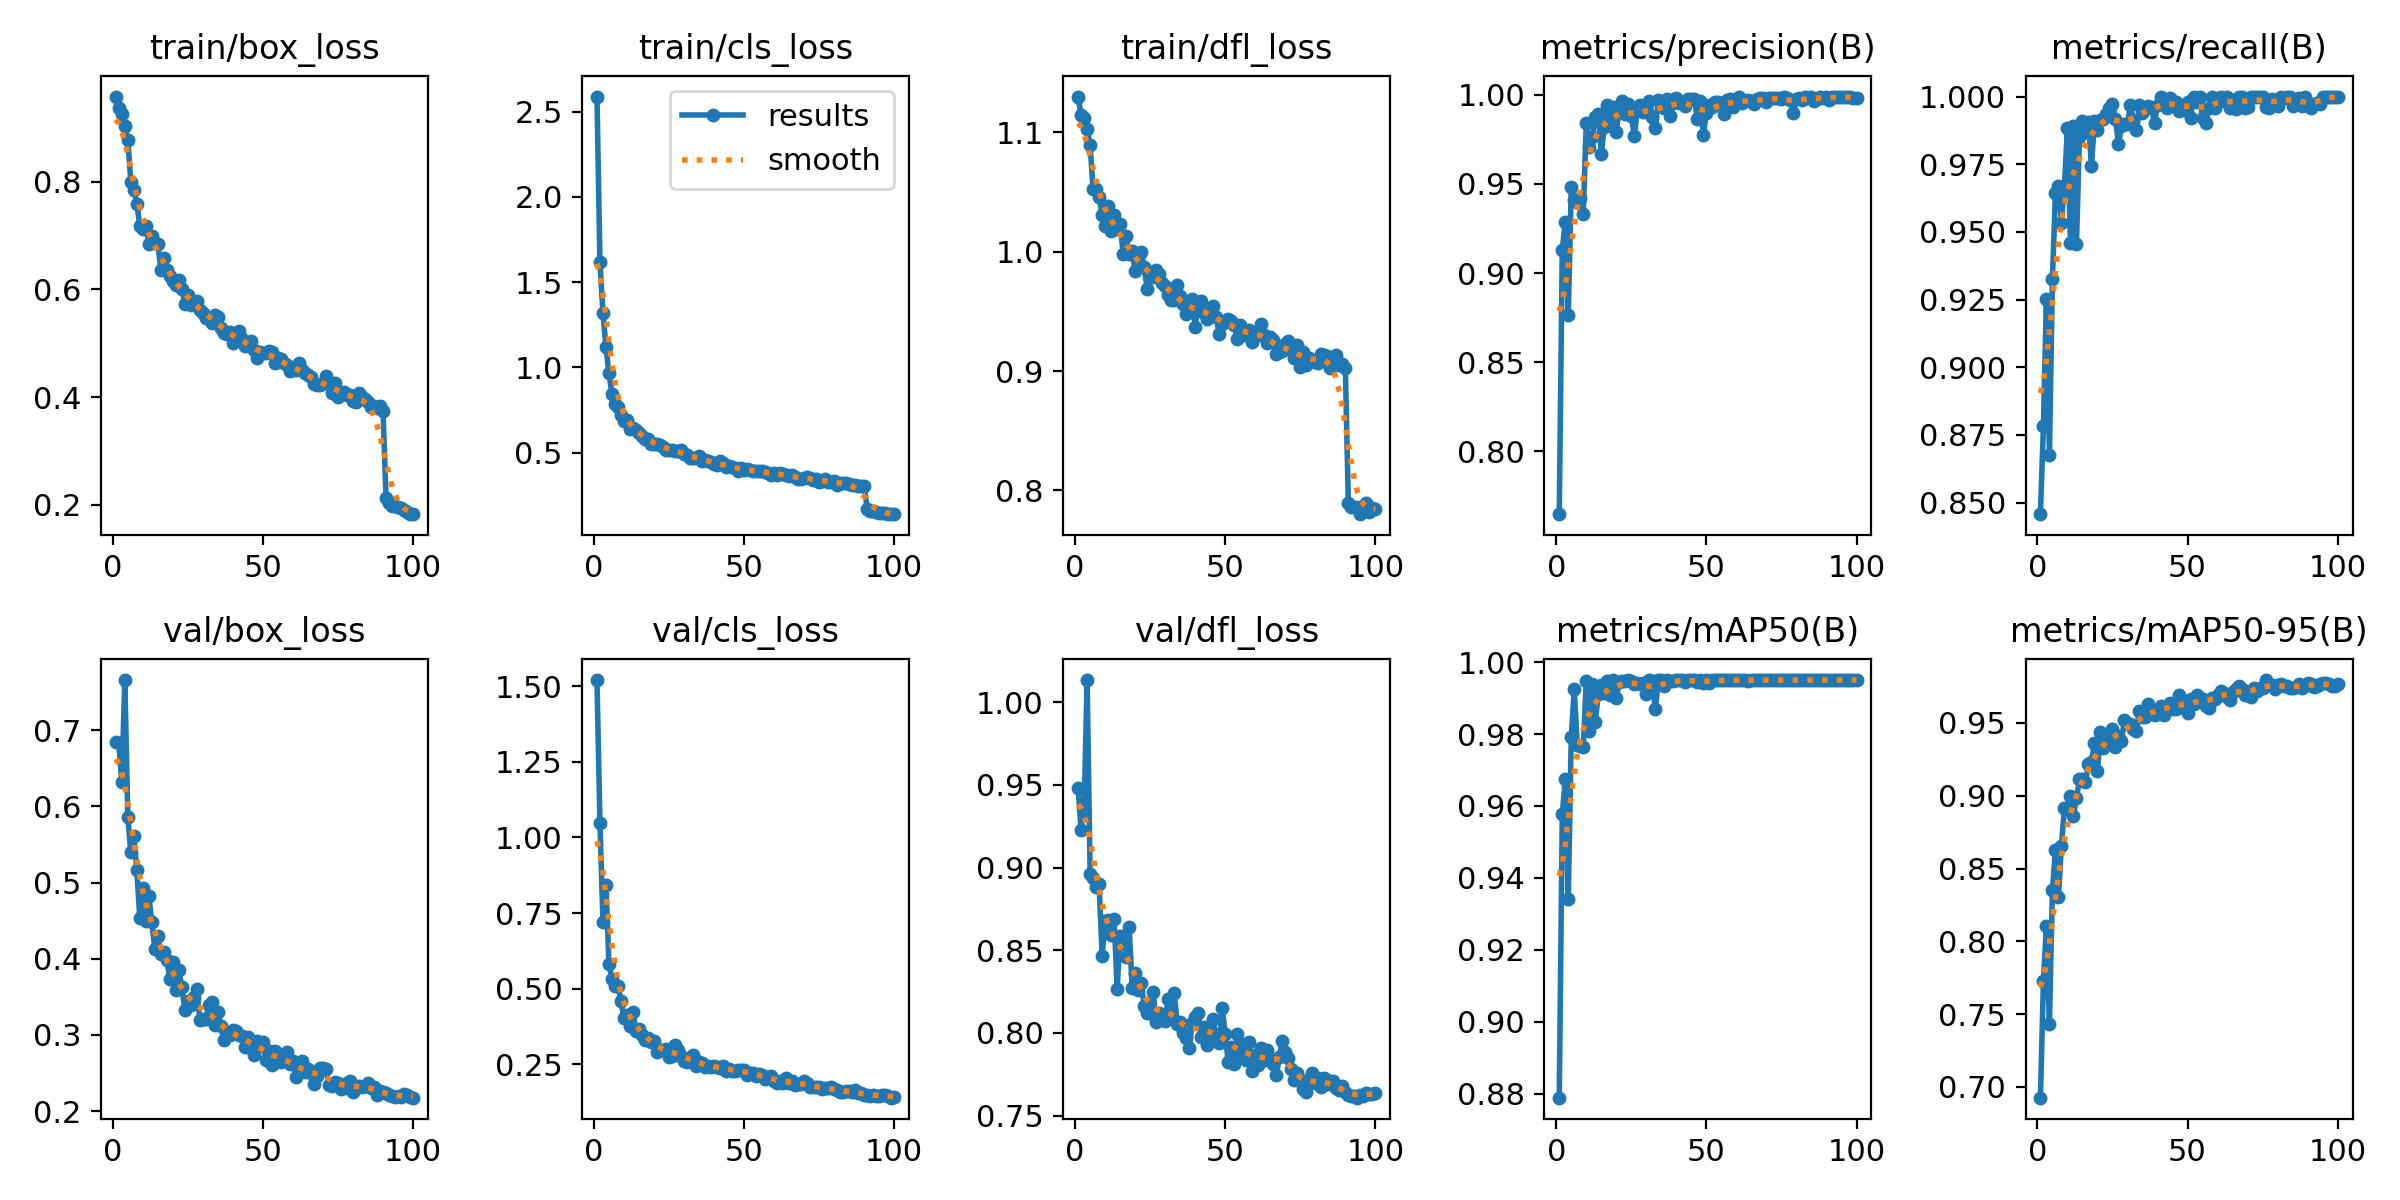

The file beside this chart, header and first rows:
epoch, time, train/box_loss, train/cls_loss, train/dfl_loss, metrics/precision(B), metrics/recall(B), metrics/mAP50(B), metrics/mAP50-95(B), val/box_loss, val/cls_loss, val/dfl_loss, lr/pg0, lr/pg1, lr/pg2
1, 45.44, 0.9584, 2.589, 1.13, 0.7647, 0.8457, 0.8789, 0.6926, 0.6845, 1.521, 0.948, 0.0004132, 0.0004132, 0.0004132
2, 83.66, 0.9379, 1.617, 1.114, 0.9132, 0.8781, 0.9576, 0.7725, 0.6828, 1.048, 0.9227, 0.0008216, 0.0008216, 0.0008216
3, 121.5, 0.9256, 1.319, 1.112, 0.9287, 0.9253, 0.9675, 0.8107, 0.6316, 0.7214, 0.9346, 0.001222, 0.001222, 0.001222
4, 159, 0.9029, 1.12, 1.103, 0.8762, 0.8676, 0.9342, 0.7431, 0.7658, 0.842, 1.013, 0.001213, 0.001213, 0.001213
5, 196.3, 0.8775, 0.9654, 1.089, 0.948, 0.9328, 0.9792, 0.8349, 0.5867, 0.5817, 0.8962, 0.0012, 0.0012, 0.0012
6, 234.1, 0.8004, 0.8442, 1.052, 0.9411, 0.9642, 0.9925, 0.8626, 0.5399, 0.5321, 0.8938, 0.001188, 0.001188, 0.001188
7, 271.8, 0.7853, 0.7848, 1.052, 0.9396, 0.9671, 0.9768, 0.8302, 0.5615, 0.5076, 0.888, 0.001176, 0.001176, 0.001176
8, 309, 0.7594, 0.7683, 1.046, 0.942, 0.9535, 0.9767, 0.8657, 0.5161, 0.5081, 0.89, 0.001163, 0.001163, 0.001163
9, 346.1, 0.7182, 0.7191, 1.031, 0.9334, 0.9668, 0.9764, 0.8913, 0.4529, 0.4586, 0.8466, 0.001151, 0.001151, 0.001151
10, 383.7, 0.7131, 0.6875, 1.021, 0.9841, 0.9885, 0.9948, 0.8907, 0.4932, 0.4014, 0.8679, 0.001139, 0.001139, 0.001139
11, 421.2, 0.7182, 0.6925, 1.038, 0.9705, 0.9458, 0.9809, 0.8997, 0.4493, 0.4137, 0.868, 0.001126, 0.001126, 0.001126
12, 458.5, 0.6848, 0.6387, 1.017, 0.9761, 0.9891, 0.994, 0.886, 0.4823, 0.3769, 0.8589, 0.001114, 0.001114, 0.001114
13, 496.2, 0.699, 0.648, 1.031, 0.9878, 0.9455, 0.9834, 0.8981, 0.4478, 0.4235, 0.8691, 0.001102, 0.001102, 0.001102
14, 533.6, 0.6868, 0.6316, 1.019, 0.9893, 0.9852, 0.991, 0.9113, 0.4133, 0.359, 0.8268, 0.001089, 0.001089, 0.001089
15, 570.9, 0.6845, 0.6146, 1.023, 0.967, 0.9911, 0.9937, 0.9114, 0.4296, 0.3658, 0.8588, 0.001077, 0.001077, 0.001077
16, 608.1, 0.6368, 0.5999, 0.9984, 0.9821, 0.9869, 0.9915, 0.9091, 0.4065, 0.3461, 0.8576, 0.001064, 0.001064, 0.001064
17, 645.6, 0.6583, 0.5829, 1.013, 0.9941, 0.9907, 0.9948, 0.9216, 0.4082, 0.33, 0.8457, 0.001052, 0.001052, 0.001052
18, 683.1, 0.6363, 0.5809, 0.998, 0.9833, 0.9743, 0.9909, 0.9232, 0.3979, 0.3377, 0.8639, 0.00104, 0.00104, 0.00104
19, 720.3, 0.6246, 0.5534, 1, 0.9933, 0.991, 0.9949, 0.9364, 0.374, 0.3248, 0.8272, 0.001027, 0.001027, 0.001027
20, 757.8, 0.6151, 0.5511, 0.9834, 0.9791, 0.9875, 0.9899, 0.9171, 0.3955, 0.3279, 0.8361, 0.001015, 0.001015, 0.001015
21, 795.2, 0.6086, 0.5513, 0.9942, 0.9933, 0.9914, 0.9945, 0.9436, 0.3588, 0.2893, 0.8263, 0.001002, 0.001002, 0.001002
22, 832.5, 0.6176, 0.5429, 0.9993, 0.9967, 0.9917, 0.9948, 0.9325, 0.3849, 0.298, 0.8303, 0.0009901, 0.0009901, 0.0009901
23, 869.6, 0.6011, 0.5321, 0.9868, 0.9892, 0.9934, 0.9948, 0.9395, 0.3627, 0.2962, 0.8165, 0.0009778, 0.0009778, 0.0009778
24, 907.2, 0.5734, 0.5171, 0.9691, 0.9951, 0.9957, 0.9949, 0.942, 0.333, 0.3004, 0.812, 0.0009654, 0.0009654, 0.0009654
25, 944.8, 0.5898, 0.5178, 0.9832, 0.9882, 0.9973, 0.9948, 0.9458, 0.3449, 0.2739, 0.8119, 0.000953, 0.000953, 0.000953
26, 982, 0.5719, 0.5168, 0.9786, 0.9767, 0.9917, 0.9938, 0.9337, 0.3398, 0.2784, 0.8247, 0.0009406, 0.0009406, 0.0009406
27, 1020, 0.5739, 0.5091, 0.9847, 0.992, 0.9824, 0.9942, 0.9412, 0.3499, 0.3123, 0.8066, 0.0009283, 0.0009283, 0.0009283
28, 1057, 0.5794, 0.509, 0.9816, 0.9943, 0.9892, 0.994, 0.9375, 0.3599, 0.2967, 0.8119, 0.0009159, 0.0009159, 0.0009159
29, 1094, 0.5614, 0.5142, 0.9737, 0.9902, 0.9898, 0.9941, 0.9518, 0.3195, 0.2785, 0.8099, 0.0009035, 0.0009035, 0.0009035
30, 1131, 0.5571, 0.4939, 0.9714, 0.9931, 0.99, 0.9912, 0.95, 0.3205, 0.2609, 0.8071, 0.0008911, 0.0008911, 0.0008911
31, 1169, 0.5471, 0.4867, 0.9634, 0.9967, 0.9968, 0.995, 0.9493, 0.321, 0.2563, 0.8206, 0.0008787, 0.0008787, 0.0008787
32, 1206, 0.5476, 0.4707, 0.9599, 0.9878, 0.9909, 0.9946, 0.946, 0.3397, 0.2698, 0.8123, 0.0008664, 0.0008664, 0.0008664
33, 1244, 0.5381, 0.47, 0.9593, 0.9814, 0.9875, 0.9869, 0.9441, 0.3435, 0.2798, 0.8243, 0.000854, 0.000854, 0.000854
34, 1281, 0.553, 0.4712, 0.9719, 0.9974, 0.9968, 0.995, 0.9585, 0.3132, 0.2449, 0.8054, 0.0008416, 0.0008416, 0.0008416
35, 1318, 0.5483, 0.4837, 0.9626, 0.9956, 0.994, 0.995, 0.9541, 0.3297, 0.2565, 0.8067, 0.0008293, 0.0008293, 0.0008293
36, 1356, 0.5289, 0.4512, 0.9565, 0.9923, 0.9958, 0.9934, 0.954, 0.3115, 0.2544, 0.8, 0.0008169, 0.0008169, 0.0008169
37, 1393, 0.5184, 0.4575, 0.9476, 0.9977, 0.9964, 0.995, 0.9627, 0.2932, 0.2414, 0.797, 0.0008045, 0.0008045, 0.0008045
38, 1430, 0.5165, 0.4495, 0.9503, 0.9881, 0.9958, 0.9946, 0.9578, 0.3026, 0.2429, 0.7911, 0.0007921, 0.0007921, 0.0007921
39, 1468, 0.5216, 0.4484, 0.9602, 0.9953, 0.9902, 0.9948, 0.9555, 0.3003, 0.2405, 0.8059, 0.0007797, 0.0007797, 0.0007797
40, 1505, 0.5009, 0.4353, 0.9372, 0.9982, 0.9967, 0.995, 0.9572, 0.3062, 0.2425, 0.8097, 0.0007674, 0.0007674, 0.0007674
41, 1543, 0.5094, 0.4308, 0.9574, 0.9952, 1, 0.995, 0.9616, 0.305, 0.2406, 0.8121, 0.000755, 0.000755, 0.000755
42, 1580, 0.5231, 0.4491, 0.959, 0.9955, 0.9988, 0.995, 0.9554, 0.2996, 0.2384, 0.7976, 0.0007426, 0.0007426, 0.0007426
43, 1617, 0.5071, 0.4376, 0.9485, 0.9936, 0.9958, 0.9944, 0.9611, 0.2986, 0.2449, 0.8037, 0.0007302, 0.0007302, 0.0007302
44, 1654, 0.495, 0.417, 0.9438, 0.9977, 0.9994, 0.995, 0.9635, 0.2836, 0.2268, 0.7925, 0.0007179, 0.0007179, 0.0007179
45, 1692, 0.5028, 0.4236, 0.948, 0.9975, 0.9977, 0.995, 0.9595, 0.2979, 0.2325, 0.7982, 0.0007055, 0.0007055, 0.0007055
46, 1729, 0.5036, 0.4181, 0.9542, 0.9979, 0.998, 0.995, 0.9596, 0.2902, 0.2275, 0.8085, 0.0006931, 0.0006931, 0.0006931
47, 1767, 0.4883, 0.4122, 0.9454, 0.9862, 0.9947, 0.9945, 0.969, 0.2742, 0.2283, 0.7953, 0.0006808, 0.0006808, 0.0006808
48, 1804, 0.473, 0.3931, 0.9308, 0.9963, 0.9963, 0.995, 0.9612, 0.2926, 0.2324, 0.7941, 0.0006684, 0.0006684, 0.0006684
49, 1842, 0.4832, 0.4084, 0.9393, 0.9777, 0.9949, 0.9941, 0.9631, 0.2855, 0.2294, 0.8153, 0.000656, 0.000656, 0.000656
50, 1879, 0.4821, 0.4002, 0.9418, 0.9896, 0.9981, 0.9949, 0.9571, 0.291, 0.2299, 0.7991, 0.0006436, 0.0006436, 0.0006436
51, 1916, 0.4824, 0.4029, 0.9435, 0.9944, 0.992, 0.9942, 0.9661, 0.2673, 0.2158, 0.7824, 0.0006312, 0.0006312, 0.0006312
52, 1954, 0.4854, 0.401, 0.9419, 0.993, 1, 0.9949, 0.9629, 0.2786, 0.2195, 0.7914, 0.0006189, 0.0006189, 0.0006189
53, 1991, 0.4837, 0.395, 0.9384, 0.9957, 0.9981, 0.995, 0.9691, 0.261, 0.2212, 0.7812, 0.0006065, 0.0006065, 0.0006065
54, 2028, 0.464, 0.3909, 0.9267, 0.996, 0.9997, 0.995, 0.9656, 0.2787, 0.2124, 0.7995, 0.0005941, 0.0005941, 0.0005941
55, 2066, 0.4727, 0.3942, 0.9389, 0.9946, 0.9921, 0.9949, 0.9663, 0.269, 0.2164, 0.7876, 0.0005818, 0.0005818, 0.0005818
56, 2103, 0.471, 0.3908, 0.9301, 0.9892, 0.9902, 0.9949, 0.9617, 0.2649, 0.2128, 0.7933, 0.0005694, 0.0005694, 0.0005694
57, 2141, 0.4633, 0.3876, 0.9338, 0.9972, 0.9958, 0.9949, 0.9602, 0.2718, 0.2016, 0.7836, 0.000557, 0.000557, 0.000557
58, 2178, 0.4589, 0.3791, 0.934, 0.9979, 1, 0.995, 0.9674, 0.2772, 0.2067, 0.7947, 0.0005446, 0.0005446, 0.0005446
59, 2215, 0.4476, 0.3711, 0.924, 0.993, 0.9958, 0.9949, 0.9665, 0.2614, 0.2121, 0.777, 0.0005322, 0.0005322, 0.0005322
60, 2253, 0.4531, 0.3795, 0.9308, 0.9977, 0.9994, 0.995, 0.969, 0.2658, 0.1955, 0.7865, 0.0005199, 0.0005199, 0.0005199
... 40 more rows
